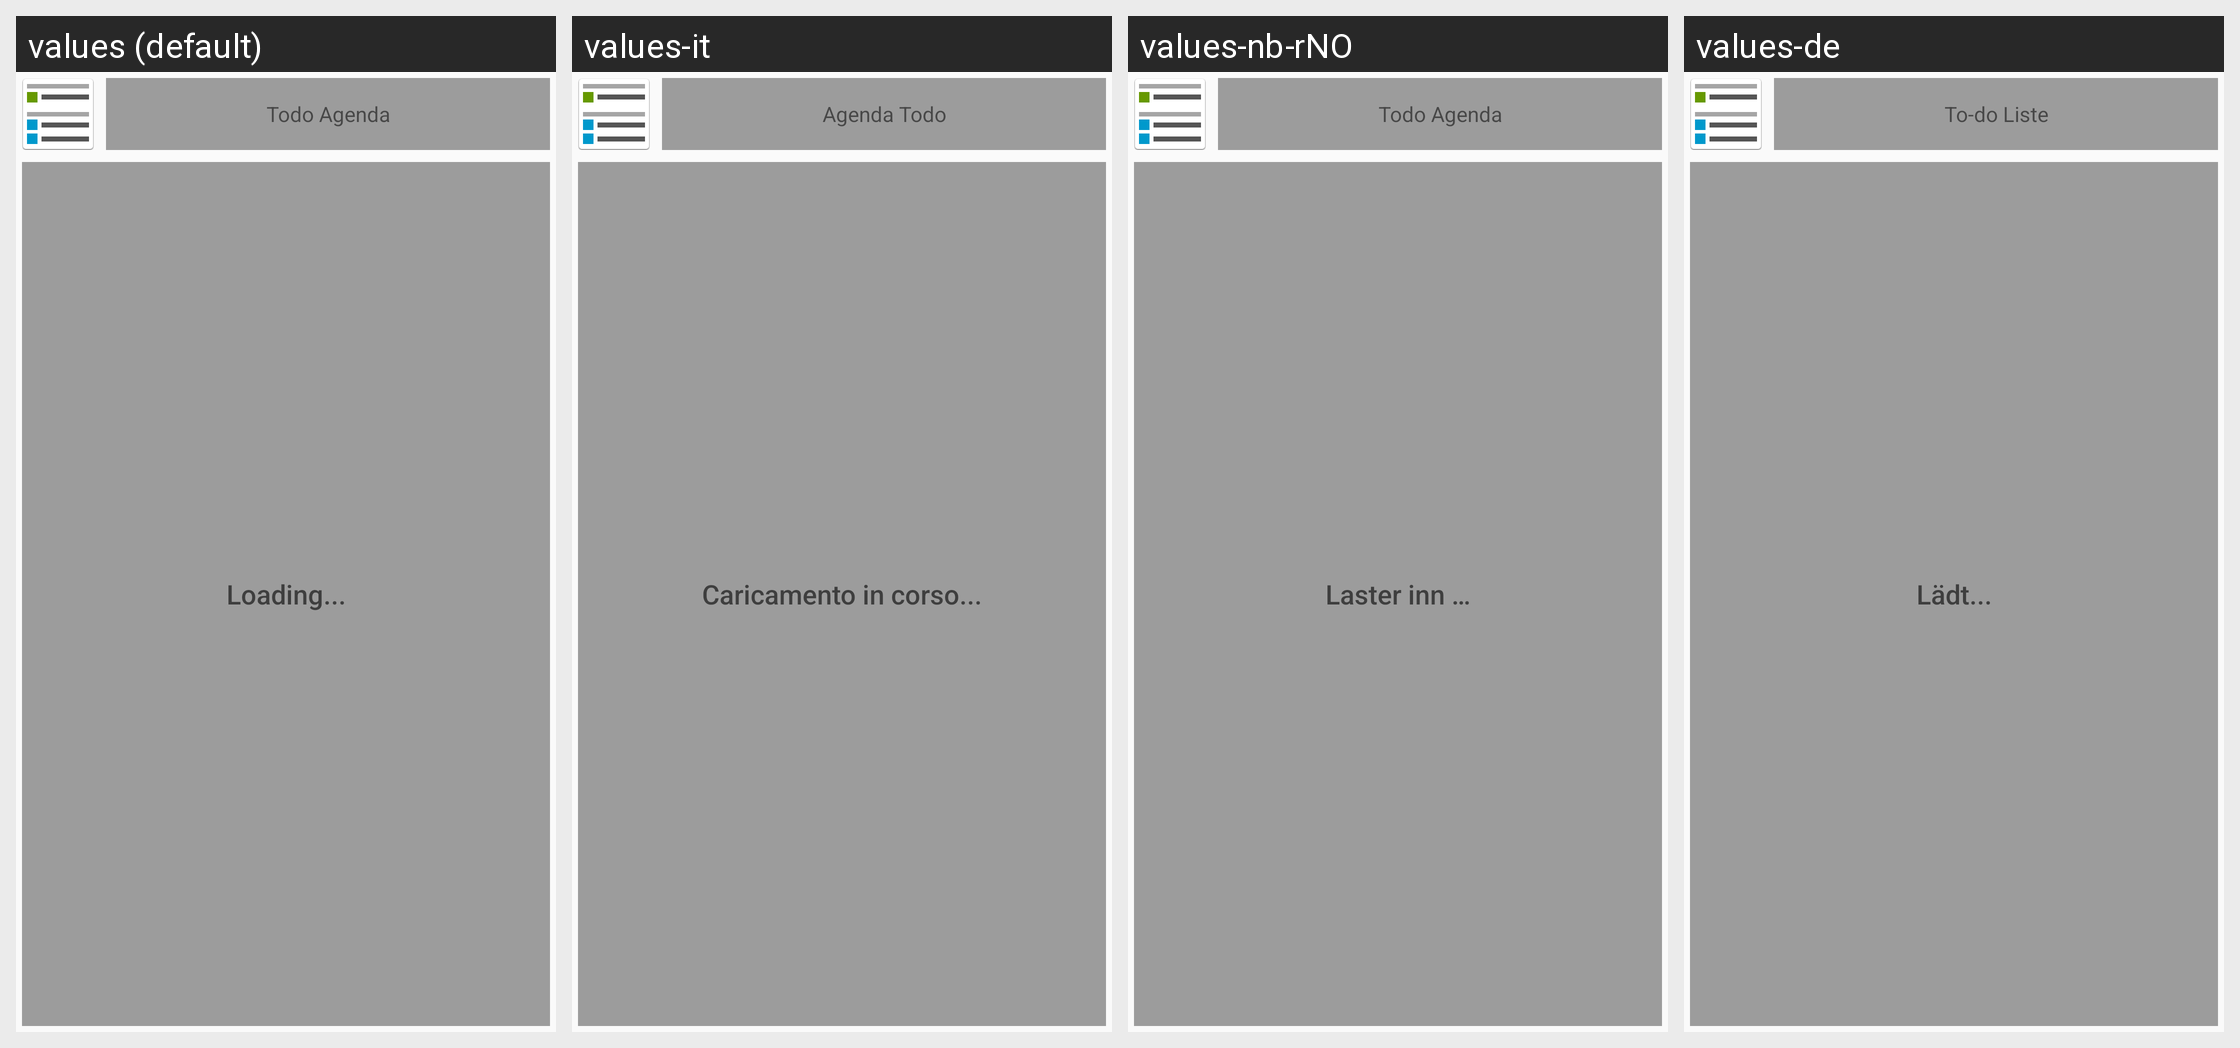

This grid shows one Android layout under several languages. Give, for every string resource on the screen, its name, the default text and each shown locale's text.
Android screen res/layout/widget.xml rendered under 4 locales, left to right: values (default), values-it, values-nb-rNO, values-de. Device: Nexus 5 (rendered at 1080×1920; each locale shown at half size, 540×960, under a caption strip naming it); theme Theme.CalendarConfiguration.Dark.
Other locales in the repository, not shown: values-ar, values-az, values-bg, values-bs, values-ca, values-cs, values-da, values-el, values-es, values-et, values-fa, values-fi, values-fr, values-hi, values-hu, values-in, values-iw, values-ja, values-kab, values-ko, values-nl, values-pl, values-pt, values-pt-rBR, values-ro, values-ru, values-sk, values-sr, values-sv, values-tr, values-uk, values-vi, values-zh-rCN, values-zh-rTW.
Strings drawn on this screen, with the default value and each locale's value (text and hints the layout hard-codes, and strings that could not be matched under every locale, appear in the picture but are not listed):

widget_name
  values: Todo Agenda
  values-it: Agenda Todo
  values-nb-rNO: Todo Agenda
  values-de: To-do Liste

loading_with_dots
  values: Loading...
  values-it: Caricamento in corso...
  values-nb-rNO: Laster inn …
  values-de: Lädt...
